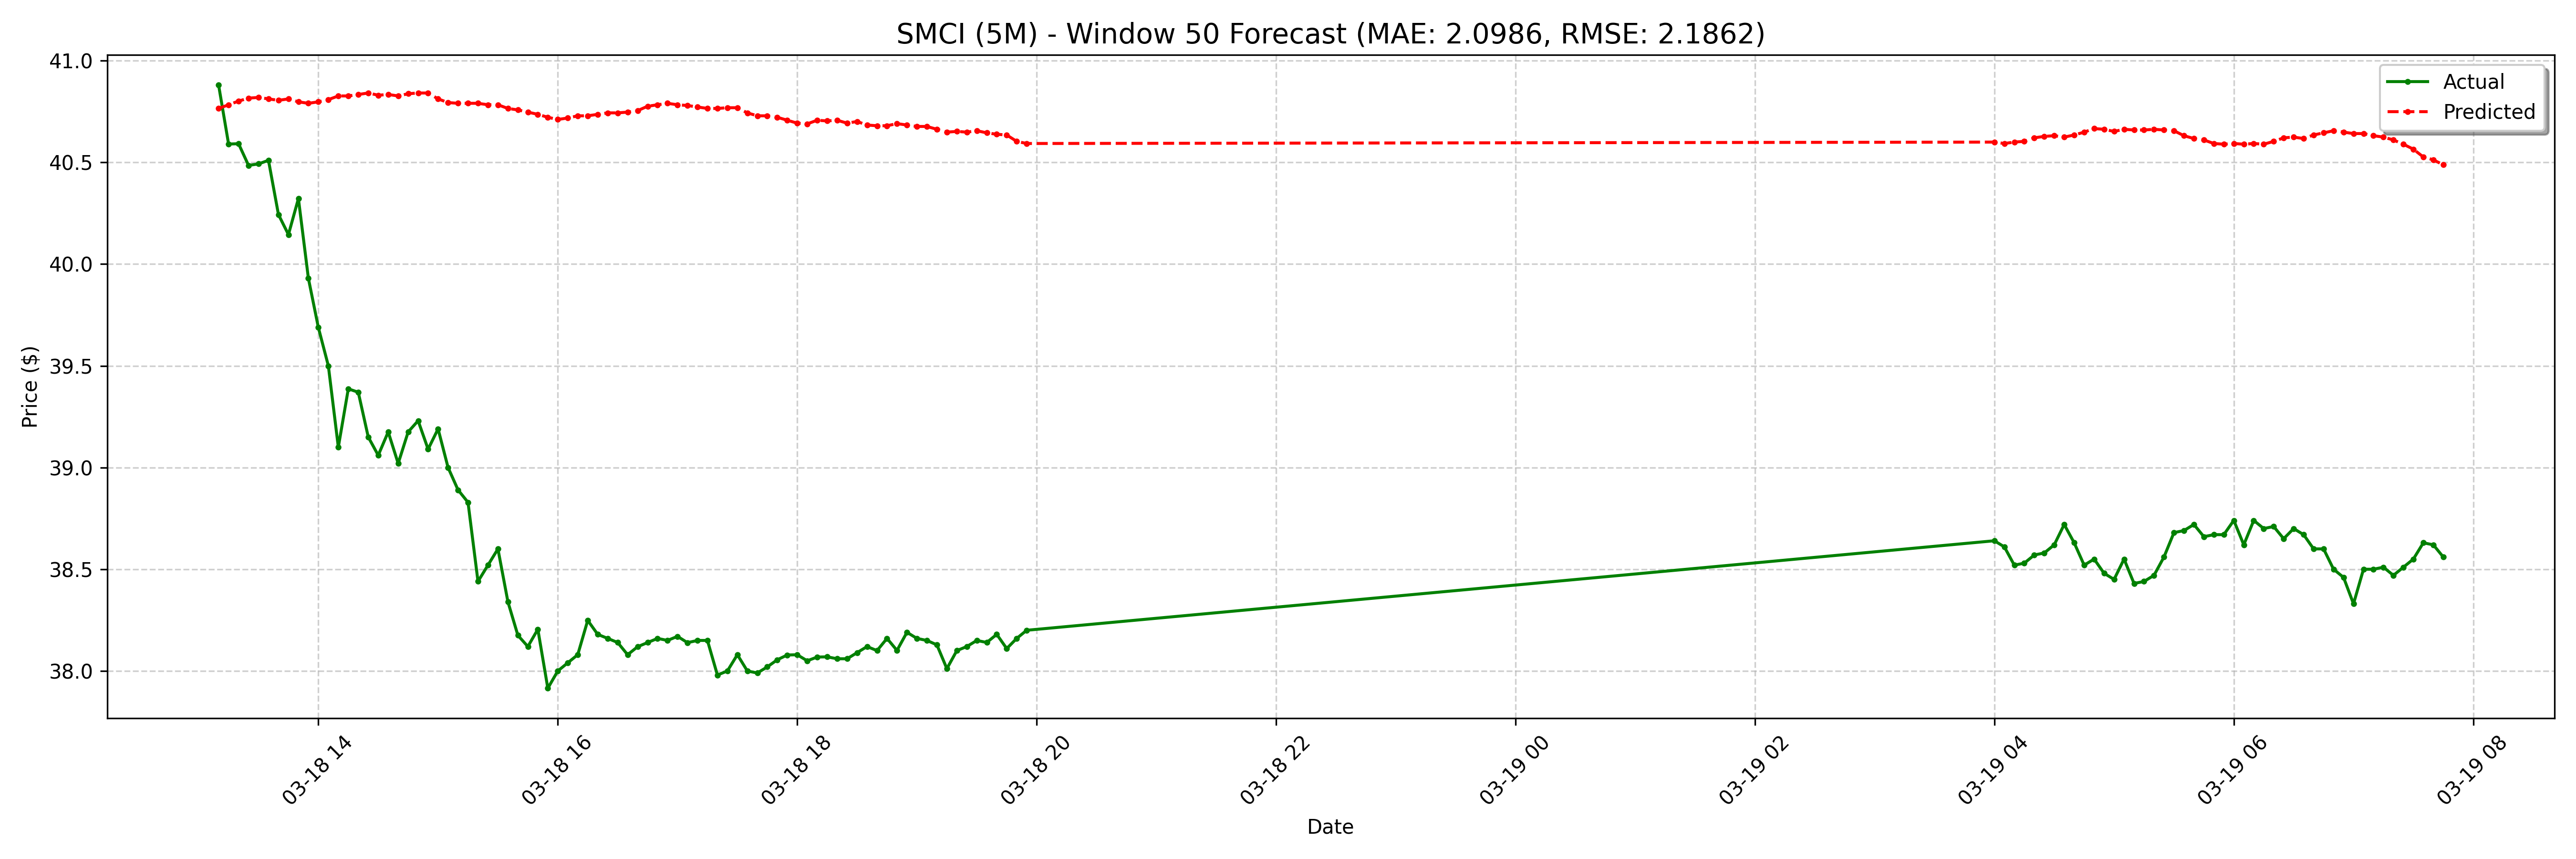

The table this chart was drawn from, first rows:
date, actual, forecast
2025-03-18 13:10:00-04:00, 40.88, 40.76
2025-03-18 13:15:00-04:00, 40.59, 40.78
2025-03-18 13:20:00-04:00, 40.59, 40.8
2025-03-18 13:25:00-04:00, 40.48, 40.82
2025-03-18 13:30:00-04:00, 40.49, 40.82
2025-03-18 13:35:00-04:00, 40.51, 40.81
2025-03-18 13:40:00-04:00, 40.24, 40.8
2025-03-18 13:45:00-04:00, 40.15, 40.81
2025-03-18 13:50:00-04:00, 40.32, 40.8
2025-03-18 13:55:00-04:00, 39.93, 40.79
2025-03-18 14:00:00-04:00, 39.69, 40.8
2025-03-18 14:05:00-04:00, 39.5, 40.81
2025-03-18 14:10:00-04:00, 39.1, 40.83
2025-03-18 14:15:00-04:00, 39.39, 40.83
2025-03-18 14:20:00-04:00, 39.37, 40.83
2025-03-18 14:25:00-04:00, 39.15, 40.84
2025-03-18 14:30:00-04:00, 39.06, 40.83
2025-03-18 14:35:00-04:00, 39.17, 40.83
2025-03-18 14:40:00-04:00, 39.02, 40.83
2025-03-18 14:45:00-04:00, 39.17, 40.84
2025-03-18 14:50:00-04:00, 39.23, 40.84
2025-03-18 14:55:00-04:00, 39.09, 40.84
2025-03-18 15:00:00-04:00, 39.19, 40.81
2025-03-18 15:05:00-04:00, 39.0, 40.79
2025-03-18 15:10:00-04:00, 38.89, 40.79
2025-03-18 15:15:00-04:00, 38.83, 40.79
2025-03-18 15:20:00-04:00, 38.44, 40.79
2025-03-18 15:25:00-04:00, 38.52, 40.78
2025-03-18 15:30:00-04:00, 38.6, 40.78
2025-03-18 15:35:00-04:00, 38.34, 40.76
2025-03-18 15:40:00-04:00, 38.17, 40.76
2025-03-18 15:45:00-04:00, 38.12, 40.75
2025-03-18 15:50:00-04:00, 38.2, 40.74
2025-03-18 15:55:00-04:00, 37.91, 40.72
2025-03-18 16:00:00-04:00, 38.0, 40.71
2025-03-18 16:05:00-04:00, 38.04, 40.72
2025-03-18 16:10:00-04:00, 38.08, 40.73
2025-03-18 16:15:00-04:00, 38.25, 40.73
2025-03-18 16:20:00-04:00, 38.18, 40.74
2025-03-18 16:25:00-04:00, 38.16, 40.74
2025-03-18 16:30:00-04:00, 38.14, 40.74
2025-03-18 16:35:00-04:00, 38.08, 40.75
2025-03-18 16:40:00-04:00, 38.12, 40.75
2025-03-18 16:45:00-04:00, 38.14, 40.78
2025-03-18 16:50:00-04:00, 38.16, 40.78
2025-03-18 16:55:00-04:00, 38.15, 40.79
2025-03-18 17:00:00-04:00, 38.17, 40.78
2025-03-18 17:05:00-04:00, 38.14, 40.78
2025-03-18 17:10:00-04:00, 38.15, 40.77
2025-03-18 17:15:00-04:00, 38.15, 40.76
2025-03-18 17:20:00-04:00, 37.98, 40.76
2025-03-18 17:25:00-04:00, 38.0, 40.77
2025-03-18 17:30:00-04:00, 38.08, 40.77
2025-03-18 17:35:00-04:00, 38.0, 40.74
2025-03-18 17:40:00-04:00, 37.99, 40.73
2025-03-18 17:45:00-04:00, 38.02, 40.73
2025-03-18 17:50:00-04:00, 38.05, 40.72
2025-03-18 17:55:00-04:00, 38.08, 40.71
2025-03-18 18:00:00-04:00, 38.08, 40.69
2025-03-18 18:05:00-04:00, 38.05, 40.69
... 68 more rows
